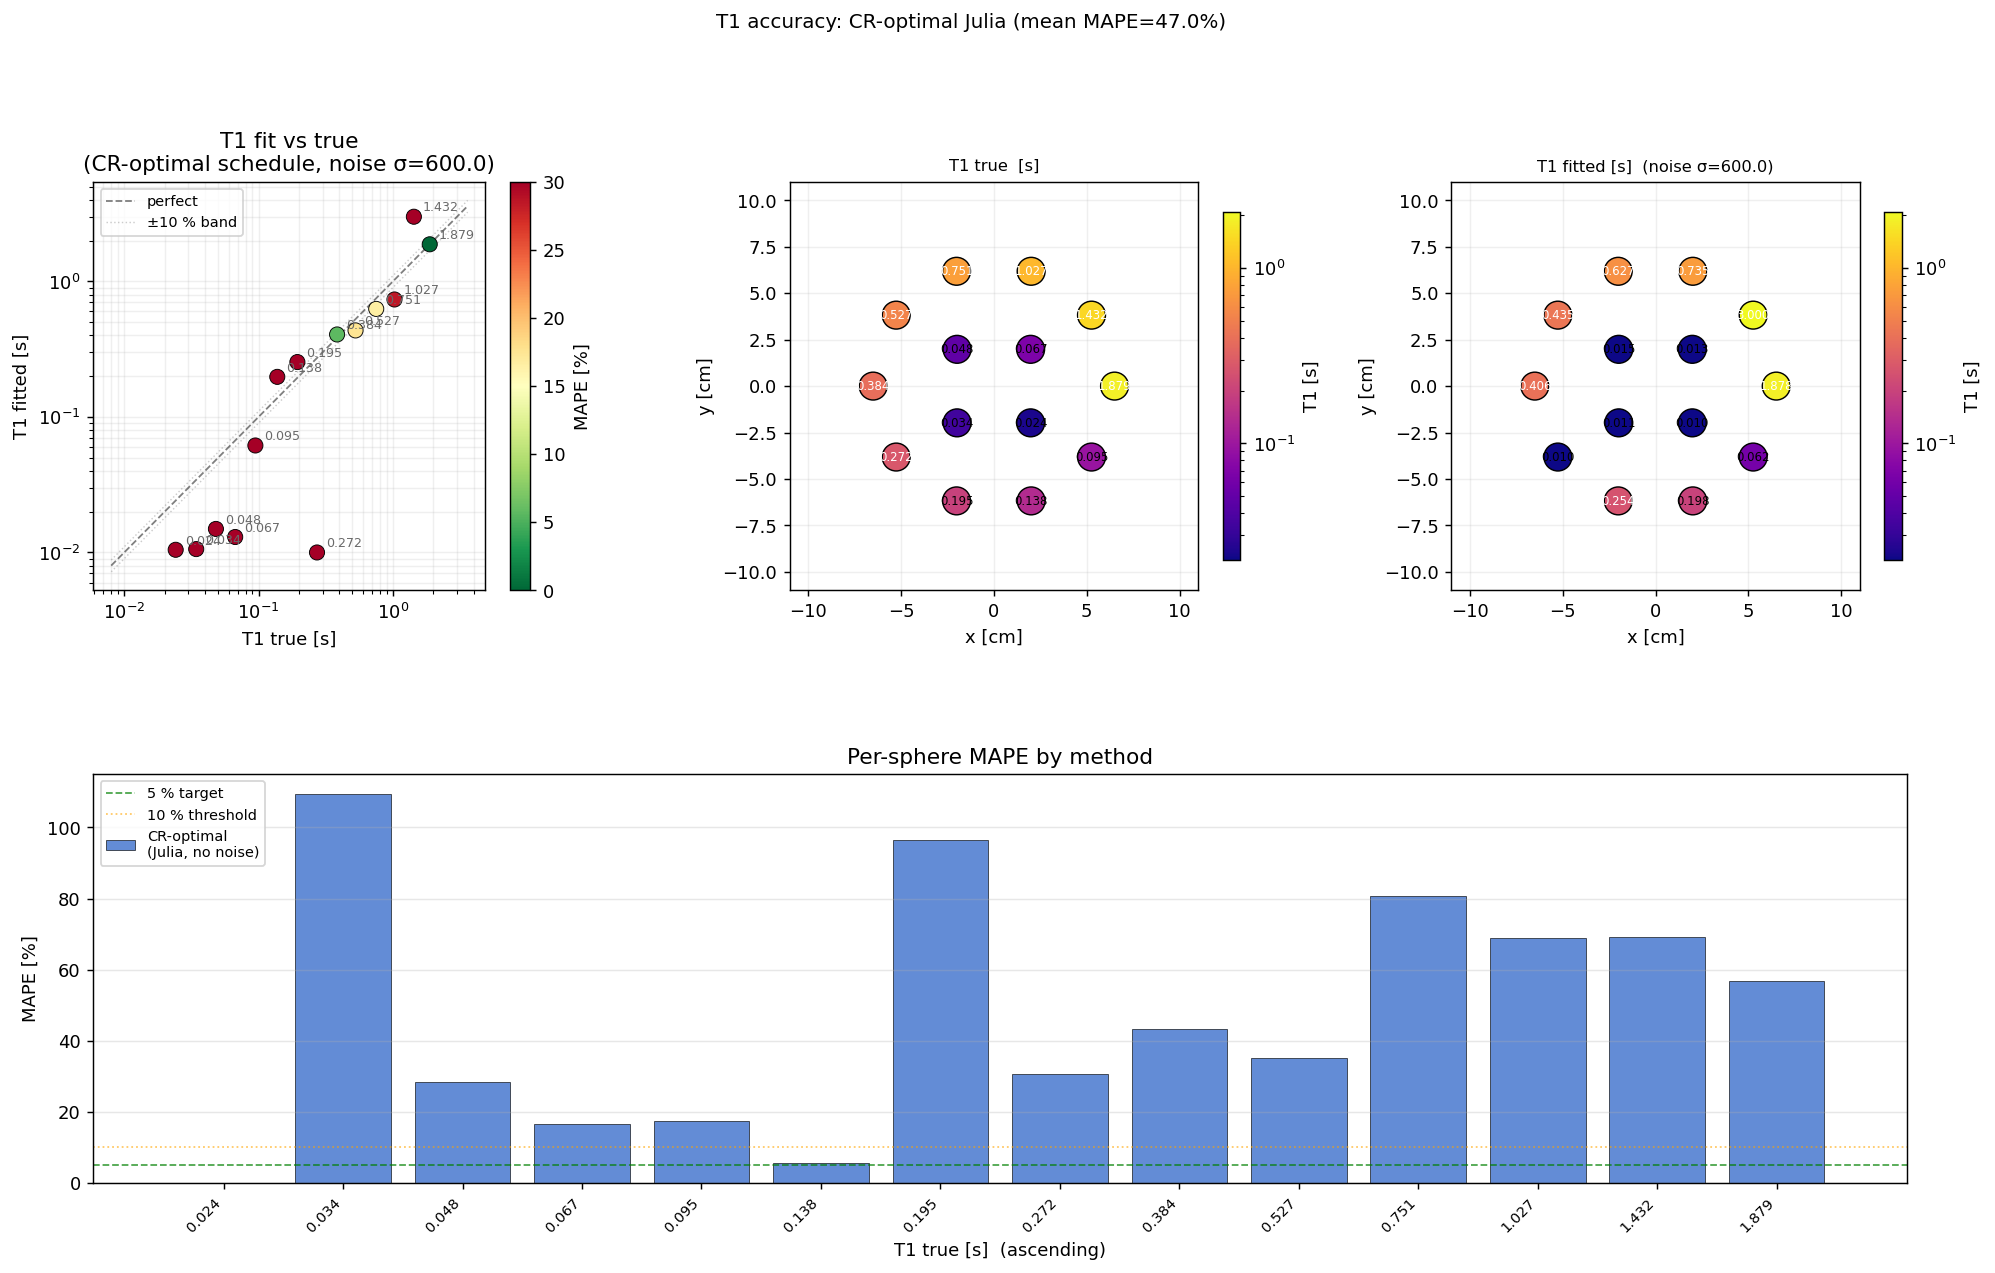

The file beside this chart, header and first rows:
label, T1_true_s, T1_fit_s, T1_sigma_s, M0_fit, mape_pct, cx_m, cy_m
T1_1, 1.879, 1.878, 1.495, 23.92, 0.07746, 0.065, 0.0
T1_2, 1.432, 3, 1.495, 31.95, 109.5, 0.05259, 0.03821
T1_3, 1.027, 0.7354, 1.495, 27.93, 28.39, 0.02009, 0.06182
T1_4, 0.7513, 0.6267, 1.495, 24.15, 16.59, -0.02009, 0.06182
T1_5, 0.527, 0.4347, 1.495, 26.75, 17.52, -0.05259, 0.03821
T1_6, 0.3841, 0.4059, 1.495, 25.1, 5.669, -0.065, 7.960204194457795e-18
T1_7, 0.2723, 0.01, 1.495, 16.18, 96.33, -0.05259, -0.03821
T1_8, 0.1945, 0.254, 1.495, 23.67, 30.6, -0.02009, -0.06182
T1_9, 0.1378, 0.1975, 1.495, 20.93, 43.35, 0.02009, -0.06182
T1_10, 0.0947, 0.06156, 1.495, 19.74, 34.99, 0.05259, -0.03821
T1_11, 0.067, 0.01301, 1.495, 15.66, 80.59, 0.0198, 0.0198
T1_12, 0.04814, 0.01492, 1.495, 12.43, 69.01, -0.0198, 0.0198
T1_13, 0.03435, 0.01059, 1.495, 13.24, 69.18, -0.0198, -0.0198
T1_14, 0.02416, 0.01047, 1.495, 10.82, 56.67, 0.0198, -0.0198
